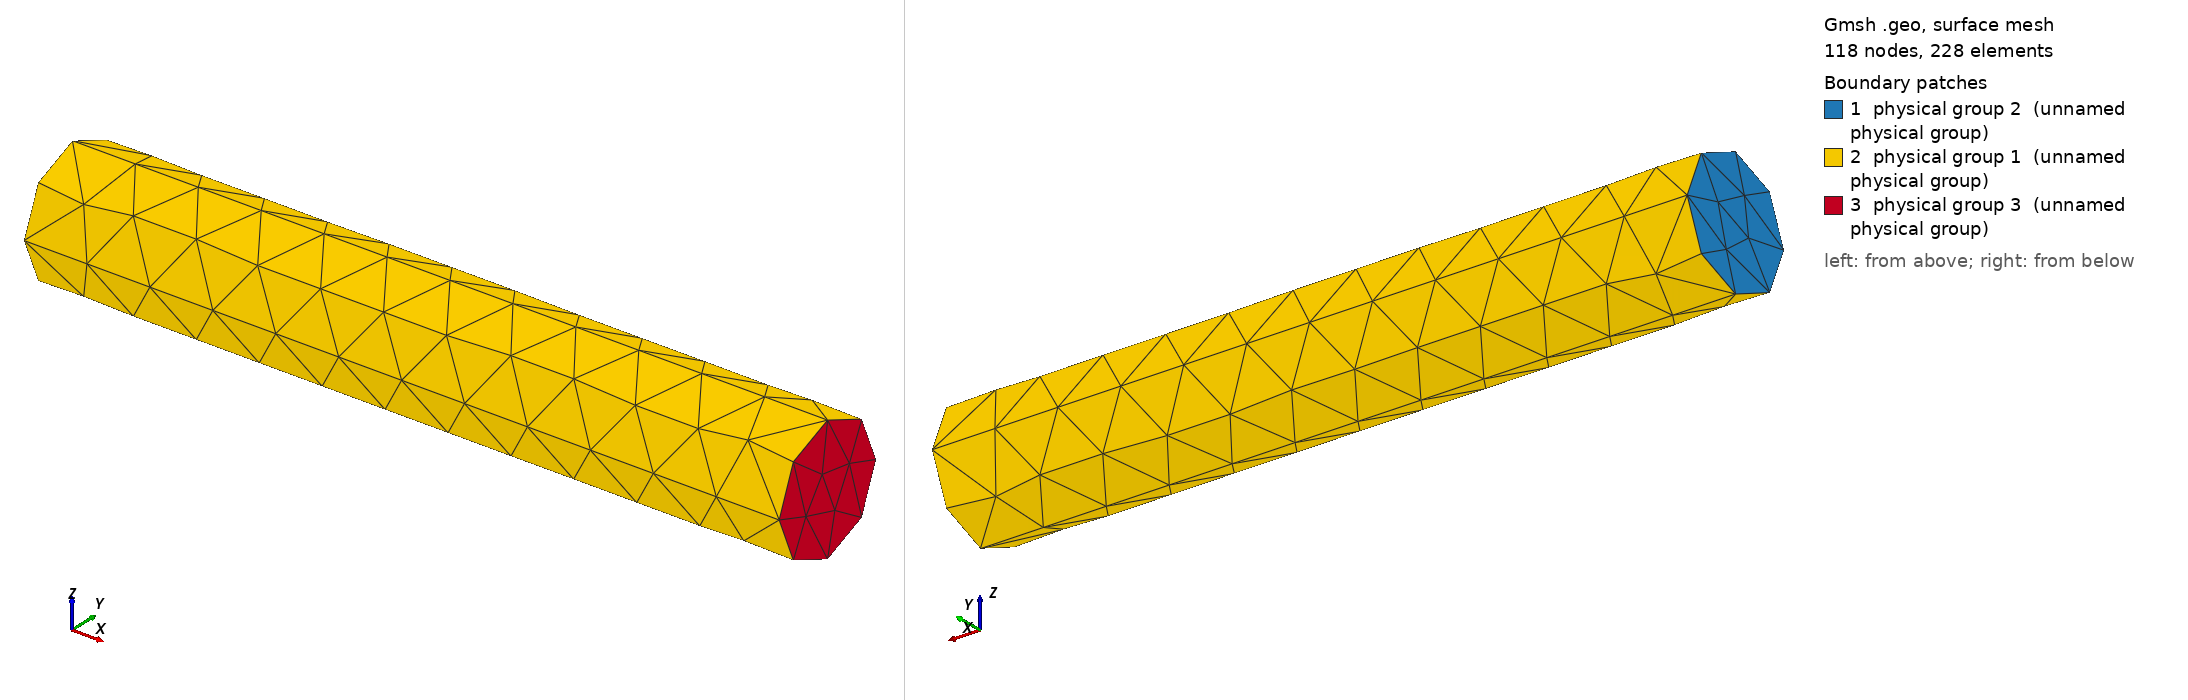

Gmsh geometry script, surface-meshed: 118 nodes, 228 surface elements. Boundary patches (legend numbers): 1 physical group 2 (unnamed physical group), 2 physical group 1 (unnamed physical group), 3 physical group 3 (unnamed physical group). Left view from above one corner, right view from below the opposite corner. Legend entries are the model's physical surfaces. The drawing asked Gmsh for element sizes between 1% and 20% of the model's largest extent; the script's own settings can give other sizes.

=== cylinder.geo (drawn) ===
// Straight cylindrical pipe with radius and height(length). The left opening
// will be marked by 2, the right one is marked by 3.

radius = 0.5;
height = 6;

size = 0.5;

Point(1) = {-height/2, 0, 0, size};
Point(2) = {-height/2, -radius, 0, size};
Point(3) = {-height/2, radius, 0, size};
Point(4) = {-height/2, 0, -radius, size};
Point(5) = {-height/2, 0, radius, size};

//+
Circle(1) = {5, 1, 2};
//+
Circle(2) = {2, 1, 4};
//+
Circle(3) = {4, 1, 3};
//+
Circle(4) = {3, 1, 5};
//+
Line Loop(5) = {1, 2, 3, 4};
//+
Plane Surface(6) = {5};
//+
Physical Surface(2) = {6};
//+
Extrude {height, 0, 0} {
  Surface{6};
}
//+
Physical Surface(3) = {28};
//+
Physical Surface(1) = {27, 15, 19, 23};
//+
Physical Volume(30) = {1};
